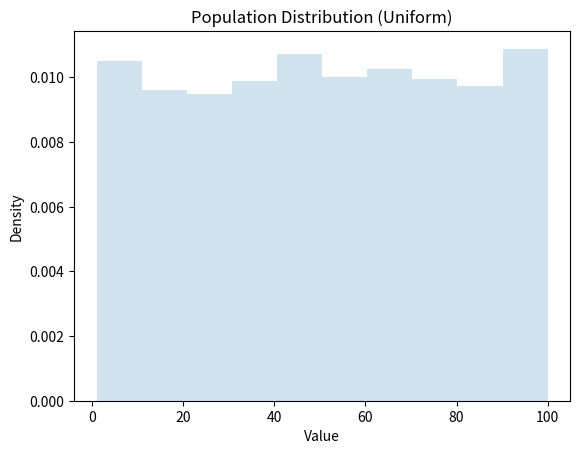
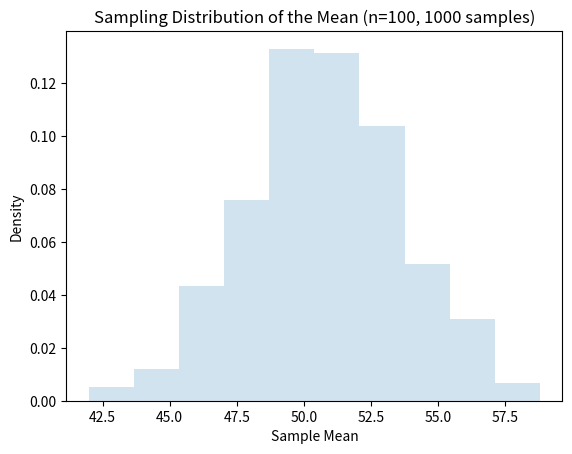

The matplotlib source for these figures, in order:
# ------------------------------------------------------------
# 大数の法則と中心極限定理の可視化
# 一様分布から抽出した標本平均の分布を確認する
# ------------------------------------------------------------
import random
import numpy as np
import matplotlib.pyplot as plt

# ------------------------------------------------------------
# 1. 母集団（母分布）の生成
# ------------------------------------------------------------
a = 1  # 下限
b = 100  # 上限
N = 10000  # 母集団の大きさ

# 一様分布 [a, b) から N 個の乱数を生成
DataPop = list(np.random.uniform(a, b, N))

# 母集団のヒストグラムを描画
plt.hist(DataPop, density=True, histtype="stepfilled", alpha=0.2)
plt.title("Population Distribution (Uniform)")
plt.xlabel("Value")
plt.ylabel("Density")
plt.show()

# ------------------------------------------------------------
# 2. 標本平均の分布（中心極限定理の確認）
# ------------------------------------------------------------
SamplesMeans = []  # 各標本の平均を格納するリスト

# 母集団から100個ずつ抽出し、その平均を1000回計算
for i in range(1000):
    DataExtracted = random.sample(DataPop, k=100)  # 標本抽出
    DataExtractedMean = np.mean(DataExtracted)  # 標本平均を計算
    SamplesMeans.append(DataExtractedMean)

# 標本平均の分布をヒストグラムで表示
plt.figure()
plt.hist(SamplesMeans, density=True, histtype="stepfilled", alpha=0.2)
plt.title("Sampling Distribution of the Mean (n=100, 1000 samples)")
plt.xlabel("Sample Mean")
plt.ylabel("Density")
plt.show()
